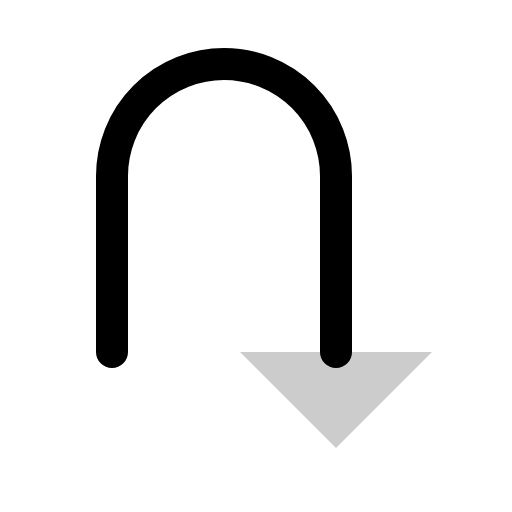
t = 0.00 s
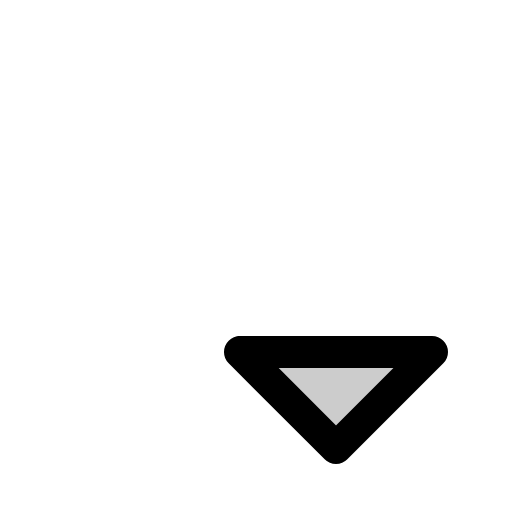
t = 0.30 s
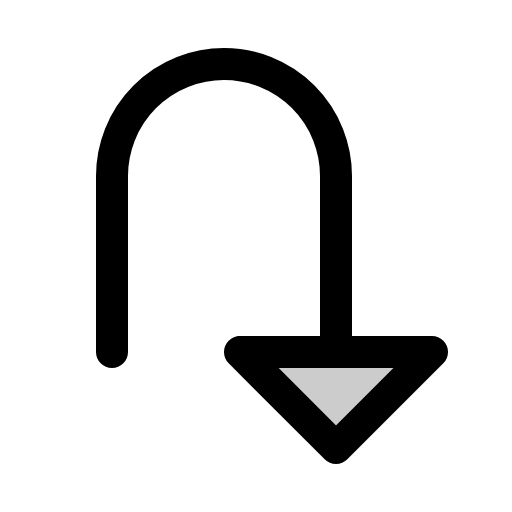
t = 0.68 s
t = 1.05 s: frame unchanged from t = 0.68 s, image omitted
t = 1.43 s: frame unchanged from t = 0.68 s, image omitted

The animated SVG that drew these frames (rendered in a browser with its animation timeline set to each time). Animation: 1 CSS @keyframes rule; one cycle of 1.80 s, repeats indefinitely.

<svg xmlns="http://www.w3.org/2000/svg" viewBox="0 0 256 256">
  <style>
    .draw-line {
      stroke-dasharray: 2000;
      stroke-dashoffset: 0;
    }
    svg:hover .draw-line {
      animation: phosphor-draw-in 1.5s ease-in-out infinite;
    }
    @keyframes phosphor-draw-in {
      0%   { stroke-dashoffset: 2000; }
      100% { stroke-dashoffset: 0; }
    }
  </style><rect width="256" height="256" fill="none"/><polygon points="120 176 168 224 216 176 120 176" opacity="0.2"/><polygon points="120 176 168 224 216 176 120 176" fill="none" stroke="currentColor" stroke-linecap="round" stroke-linejoin="round" stroke-width="16" class="draw-line" pathLength="1" style="animation-delay: 0s"/><path d="M56,176V88a56,56,0,0,1,56-56h0a56,56,0,0,1,56,56v88" fill="none" stroke="currentColor" stroke-linecap="round" stroke-linejoin="round" stroke-width="16" class="draw-line" pathLength="1" style="animation-delay: 0.3s"/></svg>
